Run: headless pygame with SDL's dummy video driver; simulated clock (each Clock.tick advances the game by its frame time, no real sleeping); random seed 0; keys injected as events and as key.get_pressed() state; mouse plan: one left click at the window centre at the start of phase 2, then a move to the lower-right quarter at the start of phase 3.
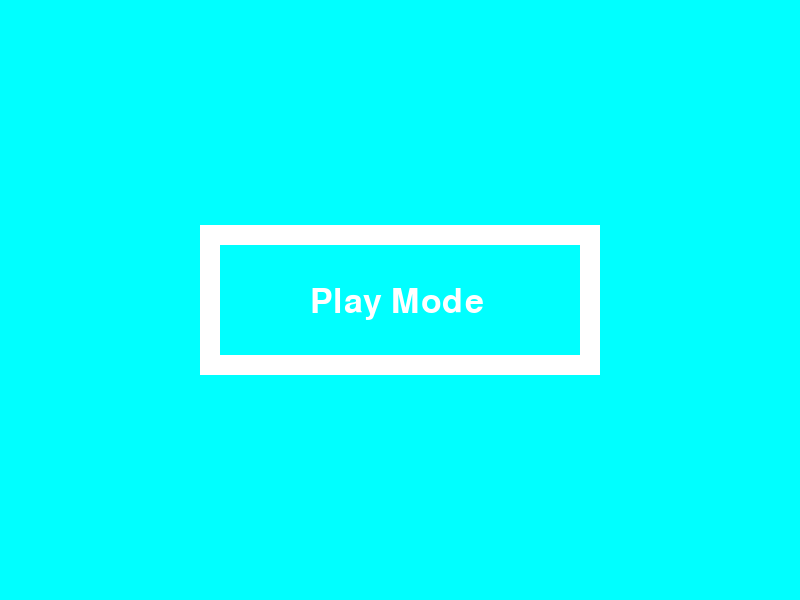
Frame 1 of 4 · flips 1–60 · no input
Frame 2 of 4 · flips 61–180 · clicked the window centre · tapped SPACE, RETURN · held RIGHT (→), D · screen unchanged from frame 1, image omitted
Frame 3 of 4 · flips 181–300 · moved the mouse to the lower-right quarter · held DOWN (↓), S · screen unchanged from frame 2, image omitted
Frame 4 of 4 · flips 301–420 · held LEFT (←), A, UP (↑), W · screen unchanged from frame 3, image omitted

The pygame program that drew these frames:

import pygame, sys, random


class Chaser_Enemy:
    
    def __init__(self):
        self.pos = (random.randint(1,760), random.randint(1,560))
        self.color = (random.randint(200,250),random.randint(200,250),random.randint(200,250))
        self.size = (30,30)
        self.current_size = (0,0)
        self.growing = True
        self.speed = random.randint(10,30)
        return
        
    def spawn(self):
        if self.current_size > self.size:
            self.growing = False
        else:
            self.current_size = (self.current_size[0]+self.size[0]/100,self.current_size[1]+self.size[1]/100)
        gameDisplay.fill((random.randint(200,250),random.randint(200,250),random.randint(200,250)), rect=[self.pos[0],self.pos[1],self.current_size[0],self.current_size[1]])
        return
        
    def chase(self, player):
        x = self.pos[0] + (((player.x0)-self.pos[0]) * timer.get_frame_duration() *1.8 )
        y = self.pos[1] + (((player.y0)-self.pos[1]) * timer.get_frame_duration() *1.8 )
        self.pos = (x,y)
        gameDisplay.fill(self.color, rect=[self.pos[0],self.pos[1],self.current_size[0],self.current_size[1]])
        return
        
    def __str__(self):
        return '('+str(self.pos)+','+str(self.speed)+','+str(self.color)+','+str(self.size)+')'


class Enemy:
    def __init__(self):
        self.pos = (random.randint(1,760), random.randint(1,560))
        self.speed = (random.randint(-50,50), random.randint(-50,50))
        self.color = (random.randint(50,200),random.randint(50,200),random.randint(50,200))
        self.size = (random.randint(10,35),random.randint(10,35))
        self.current_size = (0,0)
        self.growing = True
        return
    def move(self):
        x = self.pos[0] + (self.speed[0] * timer.get_frame_duration())
        y = self.pos[1] + (self.speed[1] * timer.get_frame_duration())
        self.pos = (x, y)
        self.bounce()      
        gameDisplay.fill(self.color, rect=[self.pos[0],self.pos[1],self.current_size[0],self.current_size[1]])
        return
    
    def bounce(self):
        if self.pos[0] > (800-self.size[0]) or self.pos[0] < 0:
            self.speed = (self.speed[0]*-1, self.speed[1])
        if self.pos[1] > (600-self.size[1]) or self.pos[1] < 0:
            self.speed = (self.speed[0], self.speed[1]*-1)
        return
        
    def spawn(self):
        if self.current_size > self.size:
            self.growing = False
        else:
            self.current_size = (self.current_size[0]+self.size[0]/100,self.current_size[1]+self.size[1]/100)
        gameDisplay.fill(self.color, rect=[self.pos[0],self.pos[1],self.current_size[0],self.current_size[1]])
    def __str__(self):
        return '('+str(self.pos)+','+str(self.speed)+','+str(self.color)+','+str(self.size)+')'




   
class Character:
    
    def __init__(self,pos):
        self.x0=pos[0]
        self.y0=pos[1]
        self.size = (30,30)
       
    def is_Touching(self,pos,height,width):
        
        x=[self.x0,pos[0]] # character x,  enemy x  Anything 0 is character
        y=[self.y0,pos[1]] # character y,  enemy y  Anything 1 is enemy
        w=[self.size[0],width]
        h=[self.size[1],height]
        
        if (x[1]+w[1]>=x[0]>=x[1]) and (y[1]+h[1]>=y[0]>=y[1]):
            return True
        if (x[0]+w[0]>=x[1]>=x[0]) and (y[1]+h[1]>=y[0]>=y[1]):
            return True
        if (x[0]+w[0]>=x[1]>=x[0]) and (y[0]+h[0]>=y[1]>=y[0]):
            return True
        if (x[1]+w[1]>=x[0]>=x[1]) and (y[0]+h[0]>=y[1]>=y[0]):
            return True 
        return False
    # takes self, and position of 
    
    def set_Location(self,loc):
        self.x0=loc[0]-15
        self.y0=loc[1]-15    
            
    def render(self):
        gameDisplay.fill((0,0,0),rect=[self.x0,self.y0,self.size[1],self.size[0]])


class Clock:
    def __init__(self):
        self.frame_duration = 0.00
        self.this_frame_time = 0
        self.last_frame_time = 0
        return 
    
    def tick(self):
        self.this_frame_time = self.get_time()
        self.frame_duration = (self.this_frame_time - self.last_frame_time) / 1000.000
        self.last_frame_time = self.this_frame_time
        return
    
    def get_time(self):
        return pygame.time.get_ticks()

    def get_frame_duration(self):
        return self.frame_duration
    
    def begin(self):
        self.last_frame_time = self.get_time()
        return
    
#initializes pygame which returns tuple of successes and failures
print(pygame.init())


chaser_list = [] 
enemy_list = []
white = (255,255,255)

#set up timer
timer = Clock()
timer.begin()

tick_interval = 1.00
tick_time = 0

#parameters of first rectangle
speedx = 50
speedy = 25
posx = 100
posy = 100
delay_duration = 5

#setting up the surface, what goes inside is A TUPLE of parameters so use another parenth
gameDisplay = pygame.display.set_mode( (800,600) )

#titles the display
pygame.display.set_caption("FUck my life")

enemy = Enemy()
enemy_list.append(enemy)    
char = Character((400,300))

font=pygame.font.Font(None,50)
font2=pygame.font.Font(None,10)
col=[255,0,255]
sequence=True
gameExit=False
menuState=True
gameState=False
exitState=False

hasClick=True
mode1=False
mode2=False
while not gameExit:
    for event in pygame.event.get():
        if event.type == pygame.QUIT:
            gameExit = True  
        if exitState and event.type == pygame.MOUSEBUTTONDOWN:
            if 780>=a[0]>=630 and 580>=a[1]>=500:
                exitState=False
                menuState=True
                print("go to menu")
            elif 170>=a[0]>=20 and 580>=a[1]>=500:
                exitState=False
                gameExit = True
        if menuState and event.type == pygame.MOUSEBUTTONDOWN:
            if 600>=a[0]>=200 and 375>=a[1]>=225:
                gameState=True
                menuState=False
                #if mode1 or mode2:
                    #hasClick=True
                    #menuState=False
                    #gameState=True
                #else:
                    #hasClick=False
                                       
            
    if menuState:
        gameDisplay.fill((0,255,255))
        gameDisplay.fill((255,255,255),rect=[200,225,400,150])
        gameDisplay.fill((0,255,255),rect=[220,245,360,110])
        
        
        text=font.render("Play Mode",1,(255,255,255))
        gameDisplay.blit(text,(310,285))
        if not hasClick:
            text=font2.render("Please select a game mode (1 or 2)",1,(0,0,0))
            gameDisplay.blit(text,(50,50))            
        #gameDisplay.fill((0,0,0))
        a=pygame.mouse.get_pos()
        
    if gameState:
        tick_time += timer.get_frame_duration()
        if tick_time > tick_interval:
            print('new_enemy!')
            tick_time = 0
            enemy = Enemy()
            enemy_list.append(enemy)
            print(len(enemy_list))  
            if len(enemy_list) / 5 == 1:
                chaser = Chaser_Enemy()
                chaser_list.append(chaser)
                print(len(chaser_list))
            
        #white clears what was behind it
        gameDisplay.fill(white)
        char.set_Location(pygame.mouse.get_pos())
        char.render()
        
        for enemy in enemy_list:
            if char.is_Touching(enemy.pos,enemy.size[0],enemy.size[1]) and not enemy.growing:
                gameState=False
                exitState=True
                pygame.draw.circle(gameDisplay,(255,0,0),(char.x0+15,char.y0+15 ),40,2)
                pygame.display.update()
                pygame.time.delay(1250)
                break
            if enemy.growing:
                enemy.spawn()
            else:
                enemy.move()          
        for chaser in chaser_list:
            if char.is_Touching(chaser.pos,chaser.size[0],chaser.size[1]) and not chaser.growing:
                gameState=False
                exitState=True
                pygame.draw.circle(gameDisplay,(255,0,0),(char.x0+15,char.y0+15 ),40,2)
                pygame.display.update()
                pygame.time.delay(1250)
                break
            if chaser.growing:
                chaser.spawn()        
            else:
                chaser.chase(char)

    if exitState:
        a=pygame.mouse.get_pos()
        if col[0]>0 and sequence: #column is list of [255,255,255] outside while loops for color manipulation
            gameDisplay.fill((col[0],col[0],col[0]))
            col[0]-=1
        if col[0]==0:
            sequence = False
            pygame.time.delay(500)
        if not sequence and col[0]<=255:
            text = font.render("Game Over",1,(col[0],col[0],col[0]))
            gameDisplay.blit(text,(300,150))
            col[0]+=1
        elif not sequence and col[1]<=255:
            gameDisplay.fill((col[1],col[1],col[1]),rect=[20,500,150,80])
            gameDisplay.fill((col[1],col[1],col[1]),rect=[630,500,150,80])  
            text=font.render("Exit",1,(0,0,0))
            text2=font.render("Menu",1,(0,0,0))
            gameDisplay.blit(text,(55,525))
            gameDisplay.blit(text2,(655,525))
            col[1]+=1     
        
    #artificial delay
    pygame.time.delay(delay_duration)
    
    pygame.display.update()
    timer.tick()
#only updates specific area mentioned, but if no parameters its like flip,update is more versatile
#pygame.display.update()




#unitializing everything
pygame.quit()
